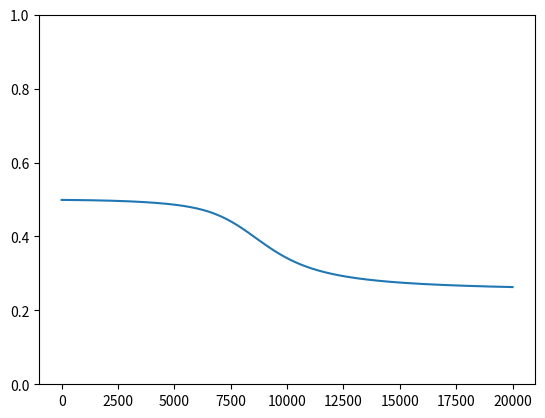

Source code (Python):
import numpy as np
import matplotlib.pyplot as plt

def main():
	NI = 2 #Number of inputs
	NH = 3 #Number of hidden units
	NO = 1 #Number of outputs

	#Weights first layer (NI,NH)
	W1 =  np.array([[0.1, 0.3, 0.6], \
				    [0.2, 0.4, 0.7]])

	print("W1 Shape: ", W1.shape)
	print("(NI, NH): ({}, {})\n".format(NI,NH))

	#Weights second layer (NH,NO)
	W2 = np.array([[0.3],\
				   [0.4],\
				   [0.5]])

	print("W2 Shape: ", W2.shape)
	print("(NH,NO): ({},{})\n".format(NH,NO))

	#Biases first layer (,NH)
	B1 = np.array([0, 0, 0])

	print("B1 Shape: ", B1.shape)
	print("(NH,): ({},)\n".format(NH))

	#Biases second layer (,NO)
	B2 = np.array([0])

	print("B2 Shape: ", B2.shape)
	print("(NO,): ({},)\n".format(NO))

	dW1 = np.empty(W1.shape) #Weight *changes* to be applied to W1
	dW2 = np.empty(W2.shape) #Weight *changes to be applied to W2

	dB1 = np.empty(B1.shape)
	dB2 = np.empty(B2.shape)

	Z1 = np.empty((1,NH)) #Activations first layer (,NH)
	Z2 = [] #Activations second layer (,NO)

	H = np.empty((1,NH)) #Where values of hidden neurons are stored (,NH)
	O = np.empty((1,NO)) #Where outputs are stored (,NO)

	X = np.array([[0,0],\
				  [0,1], \
				  [1,0], \
				  [1,1]])

	y_true = np.array([[0],\
			      [1],\
				  [1],\
				  [0]])

	print("X Shape: ", X.shape)

	errors = []
	weight_changes = []
	for i in range(20000):
		#Forward Pass
		H, cache_H = affine_forward(X, W1, B1)
		#print("H: ", H.shape)
		#print("(Number samples, {})\n".format(NH))

		Z1, cache_Z1 = Sigmoid().forward(H)
		#print("Z1: ", Z1.shape)
		#print("(Number samples, {})\n".format(NH))

		O, cache_O = affine_forward(Z1, W2, B2)
		#print("O: ", O.shape)
		#print("(Number samples, {})\n".format(NO))

		Z2, cache_Z2 = Sigmoid().forward(O)
		#print("Z2: ", Z2.shape)
		#print("(Number samples, {})".format(NO))

		error = L1().forward(Z2, y_true)
		errors.append(error)
		#print("Error: {}\n".format(round(error,4)))

		#Backward pass
		dout = L1().backward(Z2, y_true)
		#print("dout: {}".format(dout.shape))
		#print("(Number samples, 1)\n")

		dZ2 = Sigmoid().backward(dout, cache_Z2)
		#print("dZ2: {}".format(dZ2.shape))
		#print("{}\n".format(cache_Z2.shape))

		dO2, dW2, dB2 = affine_backward(dZ2, cache_O)
		#print("dO: {}\ndW2: {}\ndB2: {}\n".format(dO2.shape,\
		#	dW2.shape,dB2.shape))

		dZ1 = Sigmoid().backward(dO2, cache_Z1)
		#print("dZ1: {}\n".format(dZ1.shape))

		dO1, dW1, dB1 = affine_backward(dZ1, cache_H)
		#print("dO: {}\ndW2: {}\ndB2: {}\n".format(dO1.shape,\
		#	dW1.shape,dB1.shape))

		#Step
		LR = 0.1
		W1 = step(W1, dW1)
		W2 = step(W2, dW2)

		B1 = step(B1, dB1)
		B2 = step(B2, dB2)

	plt.plot(errors)
	plt.ylim([0,1])
	plt.show()

def step(w, dw, lr=0.01):
	return w - lr*dw

def affine_forward(x, w, b):
	out = None
	x_reshaped = np.reshape(x, (x.shape[0], -1))

	#Output of shape (N, M) - (4 Samples, 3 Hidden Units)
	out = x.dot(w) + b
	cache = (x, w, b)
	return out, cache

def affine_backward(dout, cache):
	x, w, b = cache
	dx, dw, db = None, None, None

	"""
	Derivative dw
	x [0 0]
	dout [5]
	x.T . dout =
	[ 0 ]
	[ 0 ]
	 """
	dw = np.reshape(x, (x.shape[0],-1)).T.dot(dout)
	dw = np.reshape(dw, w.shape)

	db = np.sum(dout, axis=0, keepdims=False)

	dx = dout.dot(w.T)
	dx = np.reshape(dx, x.shape)
	return dx, dw, db


class Sigmoid:
	def __init__(self):
		pass

	def forward(self, x):
		outputs = 1 / (1 + np.exp(-x))
		cache = outputs
		return outputs, cache

	def backward(self, dout, cache):
		dx = None
		dx = dout * cache * (1 - cache)
		return dx

class L1:
	def __init__(self):
		pass

	def forward(self, y_out, y_true):
		result = np.abs(y_out - y_true)
		result = result.mean()
		return result

	def backward(self, y_out, y_true):
		gradient = y_out - y_true

		#Index where 0
		zero_loc = np.where(gradient == 0)

		#Index where negative
		negative_loc = np.where(gradient < 0)

		#Index where positive
		positive_loc = np.where(gradient > 0)

		gradient[zero_loc] = 0
		gradient[positive_loc] = 1
		gradient[negative_loc] = -1
		return gradient

if __name__ == "__main__":
	main()

